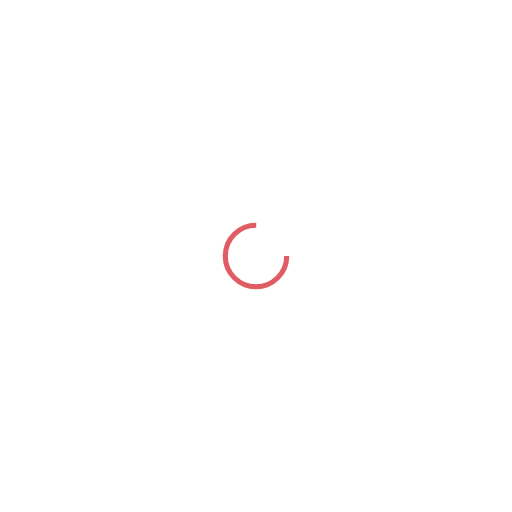
t = 0.00 s
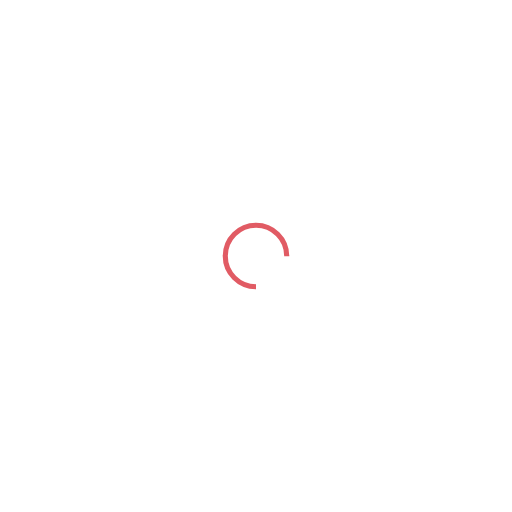
t = 0.25 s
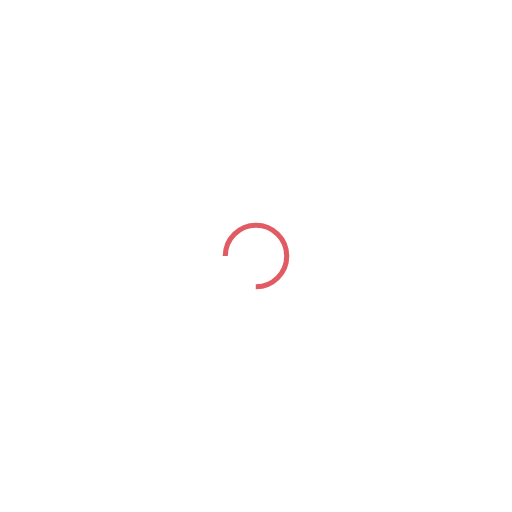
t = 0.50 s
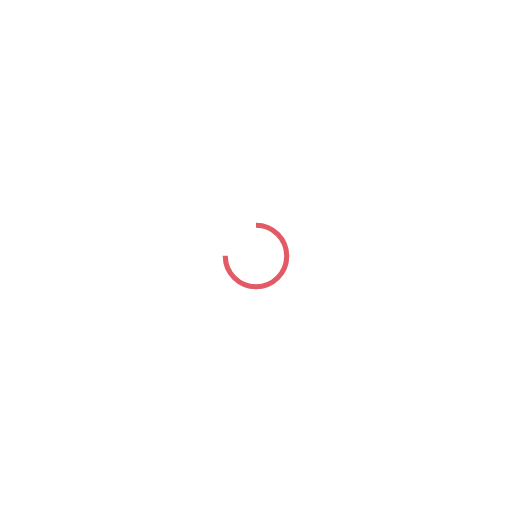
t = 0.75 s

The animated SVG that drew these frames (rendered in a browser with its animation timeline set to each time). Animation: 1 SMIL element (animateTransform=1); one cycle of 1.00 s, repeats indefinitely.

<?xml version="1.0" encoding="utf-8"?>
<svg xmlns="http://www.w3.org/2000/svg" xmlns:xlink="http://www.w3.org/1999/xlink" style="margin: auto; background: none; display: block; shape-rendering: auto;" width="200px" height="200px" viewBox="0 0 100 100" preserveAspectRatio="xMidYMid">
<circle cx="50" cy="50" fill="none" stroke="#e15b64" stroke-width="1" r="6" stroke-dasharray="28.274333882308138 11.42477796076938">
  <animateTransform attributeName="transform" type="rotate" repeatCount="indefinite" dur="1s" values="0 50 50;360 50 50" keyTimes="0;1"></animateTransform>
</circle>
<!-- [ldio] generated by https://loading.io/ --></svg>
